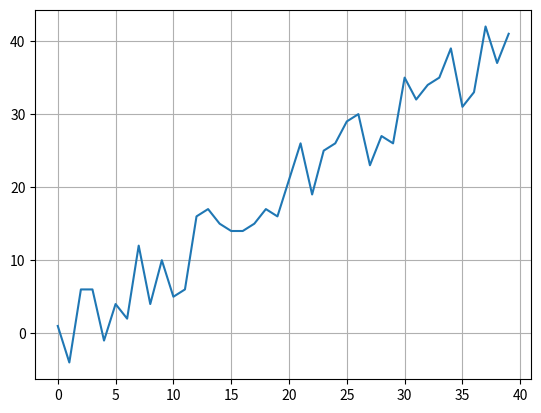

Source code (Python):
import matplotlib.pyplot as plt
import random

def f():
    x = [i for i in range(40)]
    y = [i + random.randint(-5, 5) for i in range(40)]
    print("Hello world")
    plt.plot(x, y)
    plt.grid()
    plt.show()

if __name__ == '__main__':
    f()
